Image classification data set "processed" (Tejender09/Eye-Disease-Detection on GitHub). Class labels (12): allergic conjunctivitis, bacterial conjunctivitis, blepharitis, cataract, glaucoma, healthy, pinguecula, pterygium, stye, uveitis, viral conjunctivitis, xanthelasma.

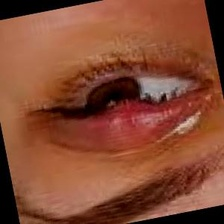
Label: blepharitis

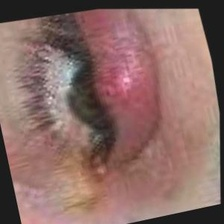
Label: stye

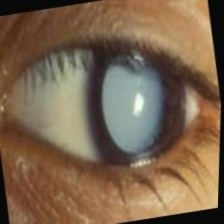
Label: cataract

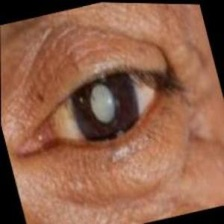
Label: glaucoma

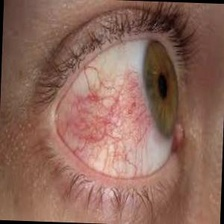
Label: uveitis

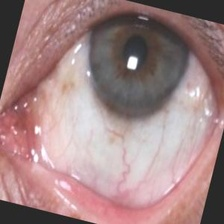
Label: pinguecula
